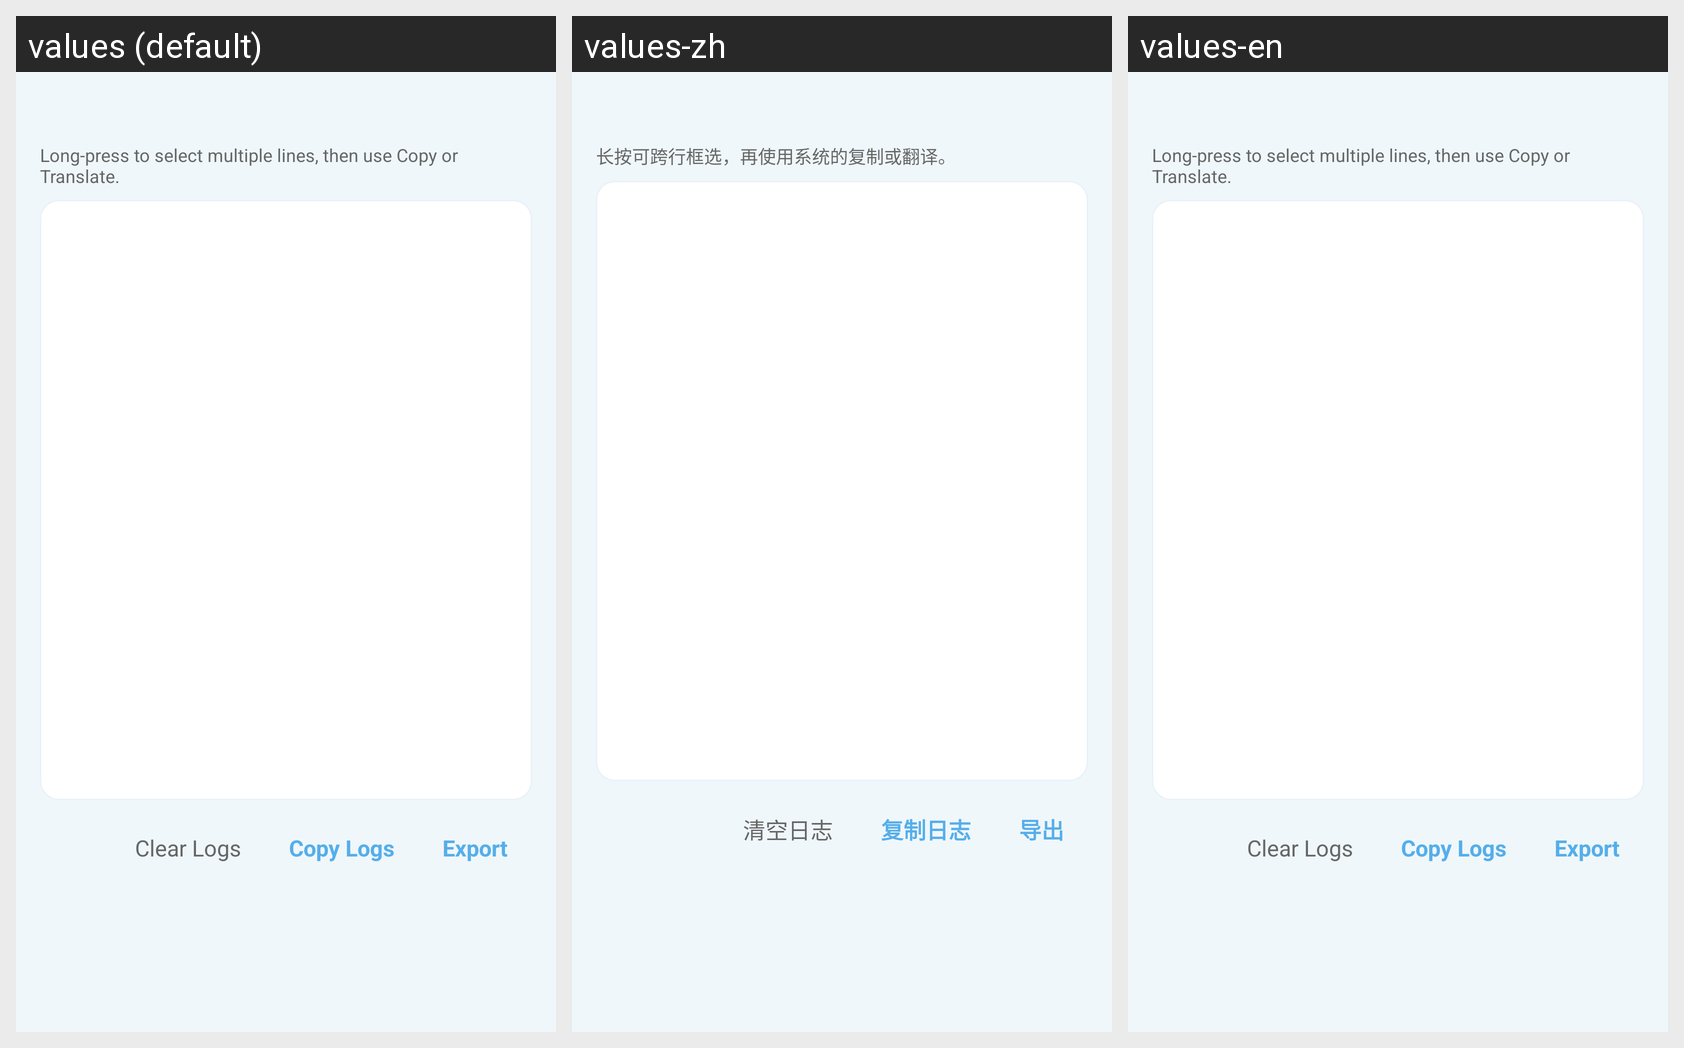

Translations of the strings shown on this Android screen, per locale in the grid:
Android screen res/layout/dialog_log_viewer.xml rendered under 3 locales, left to right: values (default), values-zh, values-en. Device: Nexus 5 (rendered at 1080×1920; each locale shown at half size, 540×960, under a caption strip naming it); theme Theme.MT.
Strings drawn on this screen, with the default value and each locale's value (text and hints the layout hard-codes, and strings that could not be matched under every locale, appear in the picture but are not listed):

log_selection_hint
  values: Long-press to select multiple lines, then use Copy or Translate.
  values-zh: 长按可跨行框选，再使用系统的复制或翻译。
  values-en: Long-press to select multiple lines, then use Copy or Translate.  [not translated; the default value is used]

log_clear
  values: Clear Logs
  values-zh: 清空日志
  values-en: Clear Logs  [not translated; the default value is used]

log_copy
  values: Copy Logs
  values-zh: 复制日志
  values-en: Copy Logs  [not translated; the default value is used]

log_export
  values: Export
  values-zh: 导出
  values-en: Export  [not translated; the default value is used]
